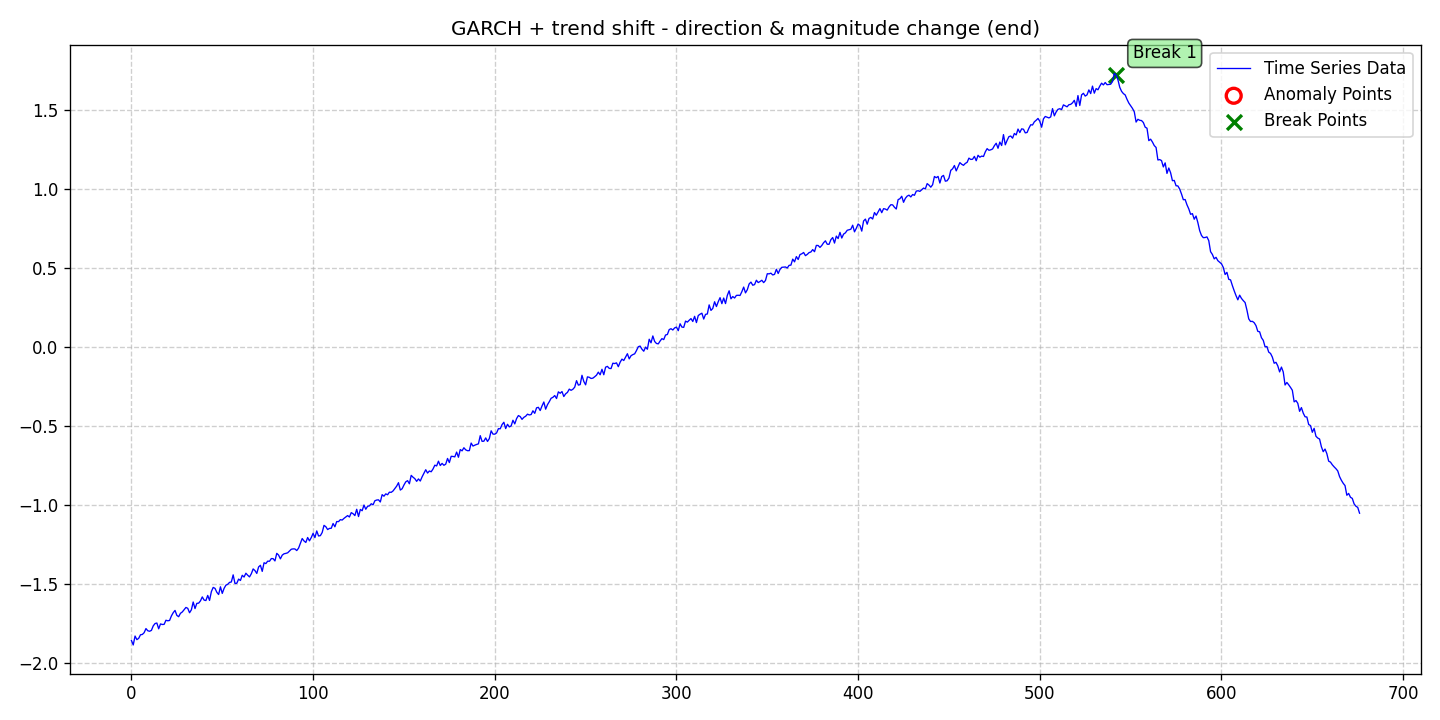

The data file committed next to this chart (first rows):
date, data, stationary, det_lin_up, det_lin_down, det_quad, det_cubic, det_exp, det_damped, stoc_trend, volatility, single_seas, multiple_seas, point_anom_single, point_anom_multi, collect_anom, context_anom, mean_shift, var_shift, trend_shift, point_anom_count, point_anom_location, point_anom_point, collect_anom_count
2020-01-01, -1.857, 0, 0, 0, 0, 0, 0, 0, 0, 1, 0, 0, 0, 0, 0, 0, 0, 0, 1, 0, none, , 0
2020-01-02, -1.885, 0, 0, 0, 0, 0, 0, 0, 0, 1, 0, 0, 0, 0, 0, 0, 0, 0, 1, 0, none, , 0
2020-01-03, -1.829, 0, 0, 0, 0, 0, 0, 0, 0, 1, 0, 0, 0, 0, 0, 0, 0, 0, 1, 0, none, , 0
2020-01-04, -1.852, 0, 0, 0, 0, 0, 0, 0, 0, 1, 0, 0, 0, 0, 0, 0, 0, 0, 1, 0, none, , 0
2020-01-05, -1.844, 0, 0, 0, 0, 0, 0, 0, 0, 1, 0, 0, 0, 0, 0, 0, 0, 0, 1, 0, none, , 0
2020-01-06, -1.821, 0, 0, 0, 0, 0, 0, 0, 0, 1, 0, 0, 0, 0, 0, 0, 0, 0, 1, 0, none, , 0
2020-01-07, -1.819, 0, 0, 0, 0, 0, 0, 0, 0, 1, 0, 0, 0, 0, 0, 0, 0, 0, 1, 0, none, , 0
2020-01-08, -1.808, 0, 0, 0, 0, 0, 0, 0, 0, 1, 0, 0, 0, 0, 0, 0, 0, 0, 1, 0, none, , 0
2020-01-09, -1.782, 0, 0, 0, 0, 0, 0, 0, 0, 1, 0, 0, 0, 0, 0, 0, 0, 0, 1, 0, none, , 0
2020-01-10, -1.796, 0, 0, 0, 0, 0, 0, 0, 0, 1, 0, 0, 0, 0, 0, 0, 0, 0, 1, 0, none, , 0
2020-01-11, -1.799, 0, 0, 0, 0, 0, 0, 0, 0, 1, 0, 0, 0, 0, 0, 0, 0, 0, 1, 0, none, , 0
2020-01-12, -1.793, 0, 0, 0, 0, 0, 0, 0, 0, 1, 0, 0, 0, 0, 0, 0, 0, 0, 1, 0, none, , 0
2020-01-13, -1.765, 0, 0, 0, 0, 0, 0, 0, 0, 1, 0, 0, 0, 0, 0, 0, 0, 0, 1, 0, none, , 0
2020-01-14, -1.75, 0, 0, 0, 0, 0, 0, 0, 0, 1, 0, 0, 0, 0, 0, 0, 0, 0, 1, 0, none, , 0
2020-01-15, -1.747, 0, 0, 0, 0, 0, 0, 0, 0, 1, 0, 0, 0, 0, 0, 0, 0, 0, 1, 0, none, , 0
2020-01-16, -1.783, 0, 0, 0, 0, 0, 0, 0, 0, 1, 0, 0, 0, 0, 0, 0, 0, 0, 1, 0, none, , 0
2020-01-17, -1.753, 0, 0, 0, 0, 0, 0, 0, 0, 1, 0, 0, 0, 0, 0, 0, 0, 0, 1, 0, none, , 0
2020-01-18, -1.756, 0, 0, 0, 0, 0, 0, 0, 0, 1, 0, 0, 0, 0, 0, 0, 0, 0, 1, 0, none, , 0
2020-01-19, -1.755, 0, 0, 0, 0, 0, 0, 0, 0, 1, 0, 0, 0, 0, 0, 0, 0, 0, 1, 0, none, , 0
2020-01-20, -1.729, 0, 0, 0, 0, 0, 0, 0, 0, 1, 0, 0, 0, 0, 0, 0, 0, 0, 1, 0, none, , 0
2020-01-21, -1.733, 0, 0, 0, 0, 0, 0, 0, 0, 1, 0, 0, 0, 0, 0, 0, 0, 0, 1, 0, none, , 0
2020-01-22, -1.731, 0, 0, 0, 0, 0, 0, 0, 0, 1, 0, 0, 0, 0, 0, 0, 0, 0, 1, 0, none, , 0
2020-01-23, -1.702, 0, 0, 0, 0, 0, 0, 0, 0, 1, 0, 0, 0, 0, 0, 0, 0, 0, 1, 0, none, , 0
2020-01-24, -1.682, 0, 0, 0, 0, 0, 0, 0, 0, 1, 0, 0, 0, 0, 0, 0, 0, 0, 1, 0, none, , 0
2020-01-25, -1.667, 0, 0, 0, 0, 0, 0, 0, 0, 1, 0, 0, 0, 0, 0, 0, 0, 0, 1, 0, none, , 0
2020-01-26, -1.698, 0, 0, 0, 0, 0, 0, 0, 0, 1, 0, 0, 0, 0, 0, 0, 0, 0, 1, 0, none, , 0
2020-01-27, -1.707, 0, 0, 0, 0, 0, 0, 0, 0, 1, 0, 0, 0, 0, 0, 0, 0, 0, 1, 0, none, , 0
2020-01-28, -1.685, 0, 0, 0, 0, 0, 0, 0, 0, 1, 0, 0, 0, 0, 0, 0, 0, 0, 1, 0, none, , 0
2020-01-29, -1.677, 0, 0, 0, 0, 0, 0, 0, 0, 1, 0, 0, 0, 0, 0, 0, 0, 0, 1, 0, none, , 0
2020-01-30, -1.662, 0, 0, 0, 0, 0, 0, 0, 0, 1, 0, 0, 0, 0, 0, 0, 0, 0, 1, 0, none, , 0
2020-01-31, -1.648, 0, 0, 0, 0, 0, 0, 0, 0, 1, 0, 0, 0, 0, 0, 0, 0, 0, 1, 0, none, , 0
2020-02-01, -1.654, 0, 0, 0, 0, 0, 0, 0, 0, 1, 0, 0, 0, 0, 0, 0, 0, 0, 1, 0, none, , 0
2020-02-02, -1.682, 0, 0, 0, 0, 0, 0, 0, 0, 1, 0, 0, 0, 0, 0, 0, 0, 0, 1, 0, none, , 0
2020-02-03, -1.663, 0, 0, 0, 0, 0, 0, 0, 0, 1, 0, 0, 0, 0, 0, 0, 0, 0, 1, 0, none, , 0
2020-02-04, -1.614, 0, 0, 0, 0, 0, 0, 0, 0, 1, 0, 0, 0, 0, 0, 0, 0, 0, 1, 0, none, , 0
2020-02-05, -1.655, 0, 0, 0, 0, 0, 0, 0, 0, 1, 0, 0, 0, 0, 0, 0, 0, 0, 1, 0, none, , 0
2020-02-06, -1.622, 0, 0, 0, 0, 0, 0, 0, 0, 1, 0, 0, 0, 0, 0, 0, 0, 0, 1, 0, none, , 0
2020-02-07, -1.621, 0, 0, 0, 0, 0, 0, 0, 0, 1, 0, 0, 0, 0, 0, 0, 0, 0, 1, 0, none, , 0
2020-02-08, -1.607, 0, 0, 0, 0, 0, 0, 0, 0, 1, 0, 0, 0, 0, 0, 0, 0, 0, 1, 0, none, , 0
2020-02-09, -1.582, 0, 0, 0, 0, 0, 0, 0, 0, 1, 0, 0, 0, 0, 0, 0, 0, 0, 1, 0, none, , 0
2020-02-10, -1.602, 0, 0, 0, 0, 0, 0, 0, 0, 1, 0, 0, 0, 0, 0, 0, 0, 0, 1, 0, none, , 0
2020-02-11, -1.605, 0, 0, 0, 0, 0, 0, 0, 0, 1, 0, 0, 0, 0, 0, 0, 0, 0, 1, 0, none, , 0
2020-02-12, -1.572, 0, 0, 0, 0, 0, 0, 0, 0, 1, 0, 0, 0, 0, 0, 0, 0, 0, 1, 0, none, , 0
2020-02-13, -1.604, 0, 0, 0, 0, 0, 0, 0, 0, 1, 0, 0, 0, 0, 0, 0, 0, 0, 1, 0, none, , 0
2020-02-14, -1.548, 0, 0, 0, 0, 0, 0, 0, 0, 1, 0, 0, 0, 0, 0, 0, 0, 0, 1, 0, none, , 0
2020-02-15, -1.522, 0, 0, 0, 0, 0, 0, 0, 0, 1, 0, 0, 0, 0, 0, 0, 0, 0, 1, 0, none, , 0
2020-02-16, -1.528, 0, 0, 0, 0, 0, 0, 0, 0, 1, 0, 0, 0, 0, 0, 0, 0, 0, 1, 0, none, , 0
2020-02-17, -1.552, 0, 0, 0, 0, 0, 0, 0, 0, 1, 0, 0, 0, 0, 0, 0, 0, 0, 1, 0, none, , 0
2020-02-18, -1.567, 0, 0, 0, 0, 0, 0, 0, 0, 1, 0, 0, 0, 0, 0, 0, 0, 0, 1, 0, none, , 0
2020-02-19, -1.518, 0, 0, 0, 0, 0, 0, 0, 0, 1, 0, 0, 0, 0, 0, 0, 0, 0, 1, 0, none, , 0
2020-02-20, -1.56, 0, 0, 0, 0, 0, 0, 0, 0, 1, 0, 0, 0, 0, 0, 0, 0, 0, 1, 0, none, , 0
2020-02-21, -1.528, 0, 0, 0, 0, 0, 0, 0, 0, 1, 0, 0, 0, 0, 0, 0, 0, 0, 1, 0, none, , 0
2020-02-22, -1.507, 0, 0, 0, 0, 0, 0, 0, 0, 1, 0, 0, 0, 0, 0, 0, 0, 0, 1, 0, none, , 0
2020-02-23, -1.502, 0, 0, 0, 0, 0, 0, 0, 0, 1, 0, 0, 0, 0, 0, 0, 0, 0, 1, 0, none, , 0
2020-02-24, -1.49, 0, 0, 0, 0, 0, 0, 0, 0, 1, 0, 0, 0, 0, 0, 0, 0, 0, 1, 0, none, , 0
2020-02-25, -1.487, 0, 0, 0, 0, 0, 0, 0, 0, 1, 0, 0, 0, 0, 0, 0, 0, 0, 1, 0, none, , 0
2020-02-26, -1.442, 0, 0, 0, 0, 0, 0, 0, 0, 1, 0, 0, 0, 0, 0, 0, 0, 0, 1, 0, none, , 0
2020-02-27, -1.497, 0, 0, 0, 0, 0, 0, 0, 0, 1, 0, 0, 0, 0, 0, 0, 0, 0, 1, 0, none, , 0
2020-02-28, -1.496, 0, 0, 0, 0, 0, 0, 0, 0, 1, 0, 0, 0, 0, 0, 0, 0, 0, 1, 0, none, , 0
2020-02-29, -1.469, 0, 0, 0, 0, 0, 0, 0, 0, 1, 0, 0, 0, 0, 0, 0, 0, 0, 1, 0, none, , 0
... 617 more rows
